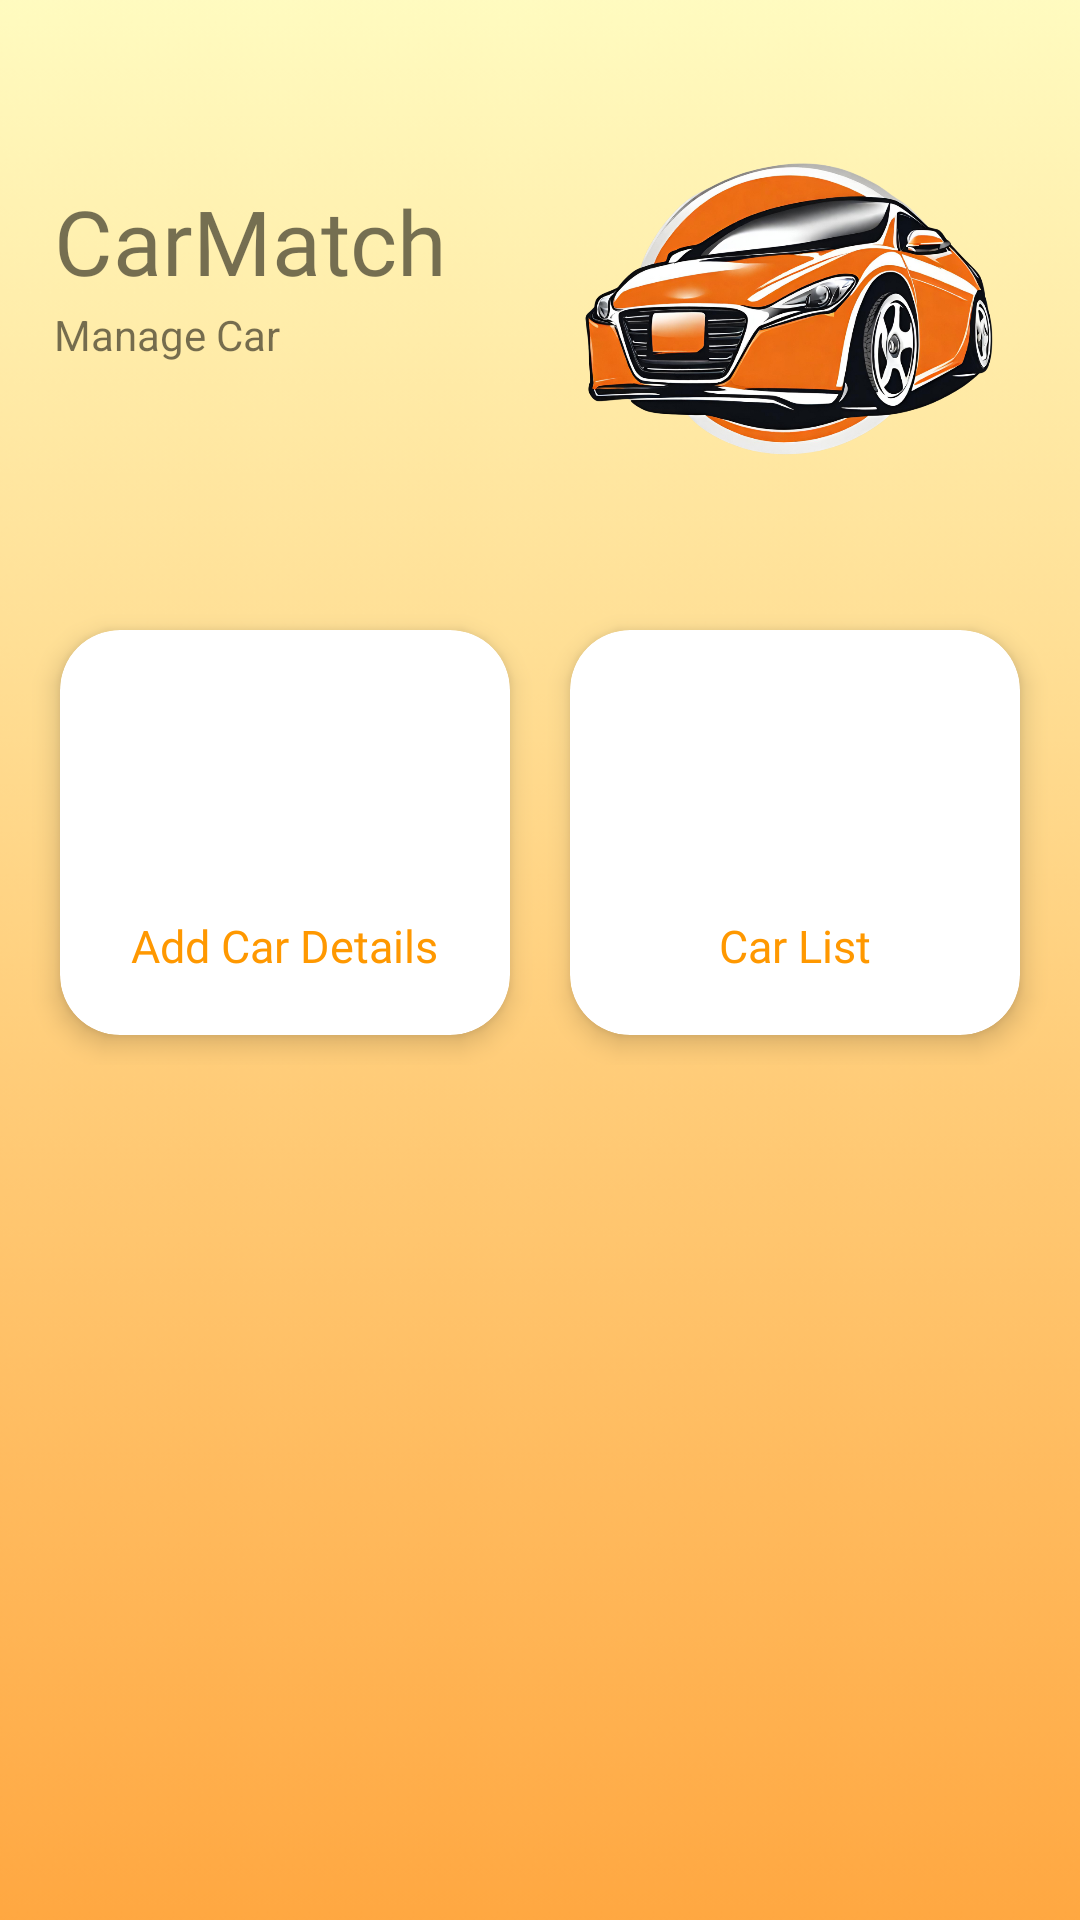

Android layout source for this screen:
<!-- AndroidManifest.xml: application theme Theme.CarMatch -->
<!-- res/layout/activity_manage_car.xml -->
<?xml version="1.0" encoding="utf-8"?>
<ScrollView xmlns:android="http://schemas.android.com/apk/res/android"
    xmlns:app="http://schemas.android.com/apk/res-auto"
    xmlns:tools="http://schemas.android.com/tools"
    android:layout_width="match_parent"
    android:layout_height="match_parent"
    android:background="@drawable/carmatch_bg"
    tools:context=".ManageCar">

    <androidx.constraintlayout.widget.ConstraintLayout
        android:id="@+id/constraintLayout"
        android:layout_width="match_parent"
        android:layout_height="wrap_content"
        android:layout_marginTop="20dp">

        <ImageView
            android:id="@+id/btnBack"
            android:layout_width="wrap_content"
            android:layout_height="wrap_content"
            android:layout_marginStart="18dp"
            android:layout_marginTop="15dp"
            android:contentDescription="Back Button"
            android:src="@drawable/ic_baseline_arrow_back_24"
            app:layout_constraintStart_toStartOf="parent"
            app:layout_constraintTop_toTopOf="parent" />

        <TextView
            android:id="@+id/amazonName"
            android:layout_width="0dp"
            android:layout_height="42dp"
            android:layout_marginStart="18dp"
            android:layout_marginTop="40dp"
            android:fontFamily="@font/poppins_semibold"
            android:text="CarMatch"
            android:textSize="30sp"
            app:layout_constraintEnd_toStartOf="@+id/amazonImage"
            app:layout_constraintStart_toStartOf="parent"
            app:layout_constraintTop_toTopOf="parent" />

        <TextView
            android:id="@+id/amazonDesc"
            android:layout_width="0dp"
            android:layout_height="wrap_content"
            android:layout_marginStart="18dp"
            android:text="Manage Car"
            android:textSize="14sp"
            app:layout_constraintEnd_toStartOf="@+id/amazonImage"
            app:layout_constraintStart_toStartOf="parent"
            app:layout_constraintTop_toBottomOf="@id/amazonName" />

        <ImageView
            android:id="@+id/amazonImage"
            android:layout_width="0dp"
            android:layout_height="160dp"
            android:layout_marginEnd="16dp"
            android:src="@drawable/orangecar"
            app:layout_constraintEnd_toEndOf="parent"
            app:layout_constraintStart_toEndOf="@id/amazonName"
            app:layout_constraintTop_toTopOf="parent" />

        <LinearLayout
            android:id="@+id/row1"
            android:layout_width="0dp"
            android:layout_height="175dp"
            android:layout_marginTop="10dp"
            android:orientation="horizontal"
            android:padding="10dp"
            app:layout_constraintEnd_toEndOf="parent"
            app:layout_constraintHorizontal_bias="0.0"
            app:layout_constraintStart_toStartOf="parent"
            app:layout_constraintTop_toBottomOf="@id/amazonImage">

            <androidx.cardview.widget.CardView
                android:id="@+id/addCar"
                android:layout_width="0dp"
                android:layout_height="match_parent"
                android:layout_margin="10dp"
                android:layout_weight="1"
                app:cardCornerRadius="20dp"
                app:cardElevation="5dp">

                <RelativeLayout
                    android:layout_width="match_parent"
                    android:layout_height="match_parent">

                    <TextView
                        android:id="@+id/clothingName"
                        android:layout_width="wrap_content"
                        android:layout_height="wrap_content"
                        android:layout_below="@+id/clothingImage"
                        android:layout_centerHorizontal="true"
                        android:layout_marginTop="10dp"
                        android:fontFamily="@font/poppins_semibold"
                        android:text="Add Car Details"
                        android:textColor="@color/my_primary"
                        android:textSize="15sp" />

                    <ImageView
                        android:id="@+id/clothingImage"
                        android:layout_width="70dp"
                        android:layout_height="70dp"
                        android:layout_centerHorizontal="true"
                        android:layout_marginTop="15dp"
                        android:src="@drawable/baseline_car" />

                </RelativeLayout>
            </androidx.cardview.widget.CardView>

            <androidx.cardview.widget.CardView
                android:id="@+id/viewCar"
                android:layout_width="0dp"
                android:layout_height="match_parent"
                android:layout_margin="10dp"
                android:layout_weight="1"
                app:cardCornerRadius="20dp"
                app:cardElevation="5dp">

                <RelativeLayout
                    android:layout_width="match_parent"
                    android:layout_height="match_parent">

                    <TextView
                        android:id="@+id/elecName"
                        android:layout_width="wrap_content"
                        android:layout_height="wrap_content"
                        android:layout_below="@+id/elecImage"
                        android:layout_centerHorizontal="true"
                        android:layout_marginTop="10dp"
                        android:fontFamily="@font/poppins_semibold"
                        android:text="Car List"
                        android:textColor="@color/my_primary"
                        android:textSize="15sp" />

                    <ImageView
                        android:id="@+id/elecImage"
                        android:layout_width="70dp"
                        android:layout_height="70dp"
                        android:layout_centerHorizontal="true"
                        android:layout_marginTop="15dp"
                        android:src="@drawable/baseline_car" />

                </RelativeLayout>
            </androidx.cardview.widget.CardView>
        </LinearLayout>

    </androidx.constraintlayout.widget.ConstraintLayout>
</ScrollView>
<!-- resources referenced by this layout -->
<resources>
  <color name="my_primary">#FF9800</color>
  <!-- drawable carmatch_bg: png bitmap (drawable, 13947 bytes) -->
  <!-- drawable orangecar: png bitmap (drawable, 609569 bytes) -->
  <style name="Theme.CarMatch" parent="Theme.MaterialComponents.DayNight.NoActionBar">
          
          <item name="colorPrimary">@color/my_primary</item>
          <item name="colorPrimaryVariant">@color/my_primary</item>
          <item name="colorOnPrimary">@color/white</item>
          
          <item name="colorSecondary">@color/my_secondary</item>
          <item name="colorSecondaryVariant">@color/my_secondary</item>
          <item name="colorOnSecondary">@color/black</item>
          
          <item name="android:statusBarColor" tools:targetApi="21">@color/my_primary</item>
          
      </style>
  <color name="white">#FFFFFFFF</color>
  <color name="my_secondary">#FFC107</color>
  <color name="black">#FF000000</color>
</resources>
